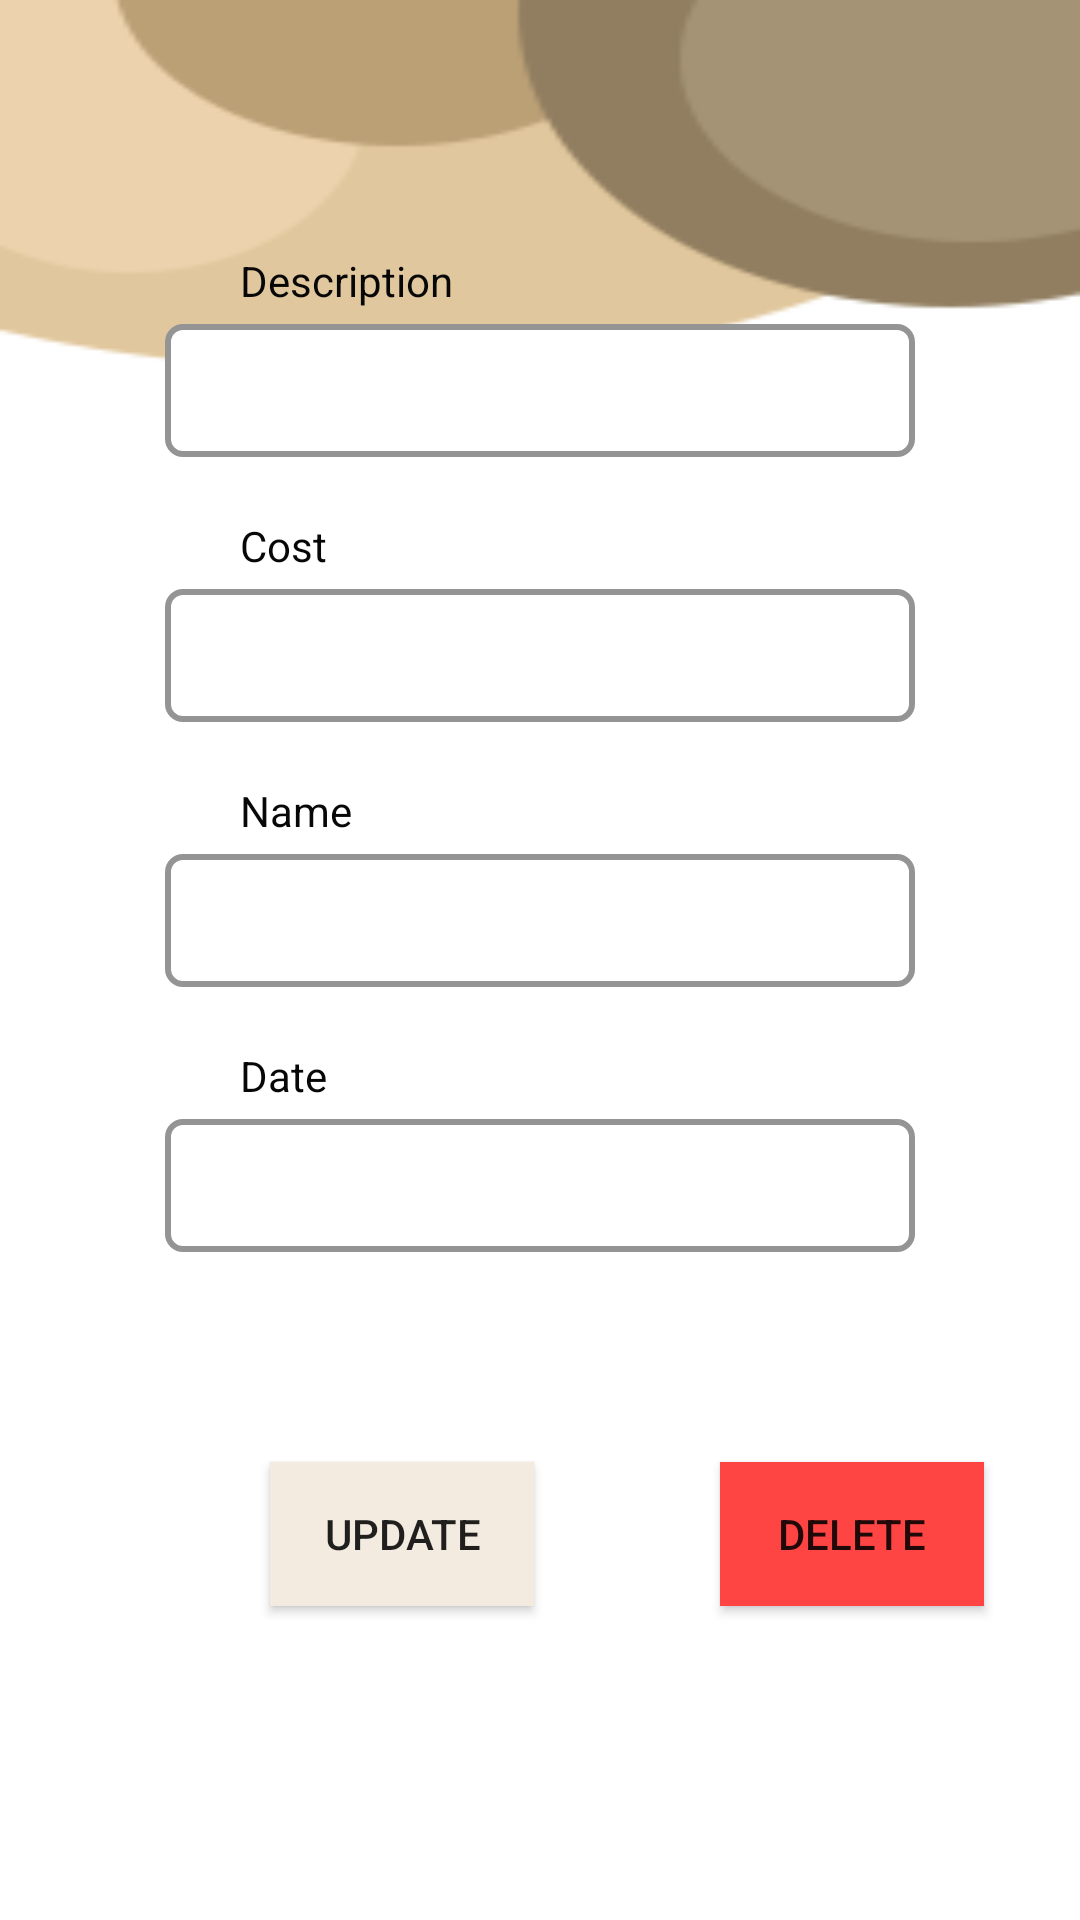

This screen was rendered from an Android layout file. Write that file and the resources it references.
<!-- AndroidManifest.xml: application theme AppTheme -->
<!-- res/layout/activity_you_borrow_edit.xml -->
<?xml version="1.0" encoding="utf-8"?>
<LinearLayout xmlns:android="http://schemas.android.com/apk/res/android"
    xmlns:app="http://schemas.android.com/apk/res-auto"
    xmlns:tools="http://schemas.android.com/tools"
    android:layout_width="match_parent"
    android:weightSum="10"
    android:orientation="vertical"
    android:background="@drawable/bgaddpage"
    android:layout_height="match_parent"
    tools:context=".youBorrowEdit">

    <RelativeLayout
        android:layout_width="match_parent"
        android:layout_height="0dp"
        android:layout_weight="1">

        <ImageView
            android:layout_width="wrap_content"
            android:layout_height="wrap_content"
            android:src="@drawable/back"
            android:onClick="back"
            android:layout_marginTop="40dp"
            android:layout_marginLeft="30dp"/>

        <ImageView
            android:layout_width="wrap_content"
            android:layout_height="wrap_content"
            android:src="@drawable/meesage"
            android:onClick="goMessage"
            android:layout_alignParentRight="true"
            android:layout_marginRight="40dp"
            android:layout_marginTop="30dp"/>

    </RelativeLayout>

    <RelativeLayout
        android:layout_width="match_parent"
        android:layout_height="0dp"
        android:layout_weight="9">

        <TextView
            android:id="@+id/tvDesc"
            android:layout_width="wrap_content"
            android:layout_height="wrap_content"
            android:layout_marginLeft="80dp"
            android:layout_marginTop="20dp"
            android:textColor="#070707"
            android:text="Description"/>

        <EditText
            android:id="@+id/etDesc"
            android:layout_below="@+id/tvDesc"
            android:layout_width="250dp"
            android:layout_marginTop="5dp"
            android:background="@drawable/edittextbackground"
            android:layout_height="wrap_content"
            android:layout_centerHorizontal="true"/>

        <TextView
            android:id="@+id/tvCost"
            android:layout_width="wrap_content"
            android:layout_height="wrap_content"
            android:layout_below="@id/etDesc"
            android:layout_marginLeft="80dp"
            android:layout_marginTop="20dp"
            android:textColor="#070707"
            android:text="Cost"/>

        <EditText
            android:id="@+id/etCost"
            android:layout_below="@+id/tvCost"
            android:layout_width="250dp"
            android:layout_marginTop="5dp"
            android:background="@drawable/edittextbackground"
            android:layout_height="wrap_content"
            android:layout_centerHorizontal="true"/>

        <TextView
            android:id="@+id/tvName"
            android:layout_width="wrap_content"
            android:layout_height="wrap_content"
            android:layout_below="@id/etCost"
            android:layout_marginLeft="80dp"
            android:layout_marginTop="20dp"
            android:textColor="#070707"
            android:text="Name"/>

        <EditText
            android:id="@+id/etName"
            android:layout_below="@+id/tvName"
            android:layout_width="250dp"
            android:layout_marginTop="5dp"
            android:background="@drawable/edittextbackground"
            android:layout_height="wrap_content"
            android:layout_centerHorizontal="true"/>

        <TextView
            android:id="@+id/tvDate"
            android:layout_width="wrap_content"
            android:layout_height="wrap_content"
            android:layout_below="@id/etName"
            android:layout_marginLeft="80dp"
            android:layout_marginTop="20dp"
            android:textColor="#070707"
            android:text="Date"/>

        <EditText
            android:id="@+id/etDate"
            android:layout_below="@+id/tvDate"
            android:layout_width="250dp"
            android:layout_marginTop="5dp"
            android:background="@drawable/edittextbackground"
            android:layout_height="wrap_content"
            android:layout_centerHorizontal="true"/>

        <Button
            android:id="@+id/btnUpdate"
            android:layout_width="wrap_content"
            android:layout_height="wrap_content"
            android:layout_below="@id/etDate"
            android:layout_marginLeft="90dp"
            android:layout_marginTop="70dp"
            android:background="#F3EBDF"
            android:text="Update" />

        <Button
            android:id="@+id/btnDelete"
            android:layout_width="wrap_content"
            android:layout_height="wrap_content"
            android:layout_below="@id/etDate"
            android:layout_marginLeft="240dp"
            android:layout_marginTop="70dp"
            android:background="@android:color/holo_red_light"
            android:text="Delete" />

    </RelativeLayout>

</LinearLayout>
<!-- resources referenced by this layout -->
<resources>
  <!-- drawable bgaddpage: png bitmap (drawable, 4848 bytes) -->
  <!-- drawable edittextbackground (drawable) -->
  <?xml version="1.0" encoding="utf-8"?>
  <selector xmlns:android="http://schemas.android.com/apk/res/android"
      android:layout_height="wrap_content"
      android:layout_width="wrap_content">
      <item>
          <shape android:shape="rectangle">
              <solid android:color="#ffffff"/>
              <corners android:radius="5dp" />
              <padding android:left="10dp"/>
              <padding android:right="10dp"/>
              <padding android:top="10dp"/>
              <padding android:bottom="10dp"/>
              <stroke
                  android:width="2dp"
                  android:color="#949494"
                  />
          </shape>
      </item>
  </selector>
  <style name="AppTheme" parent="Theme.AppCompat.Light.DarkActionBar">
          
          <item name="colorPrimary">@color/colorPrimary</item>
          <item name="colorPrimaryDark">@color/colorPrimaryDark</item>
          <item name="colorAccent">@color/colorAccent</item>
  
      </style>
  <!-- not gathered from this repository: default colours our renderer supplied (Android Studio template values) -->
  <color name="colorPrimary">#FF6200EE</color>
  <color name="colorPrimaryDark">#FF3700B3</color>
  <color name="colorAccent">#FF03DAC5</color>
</resources>
